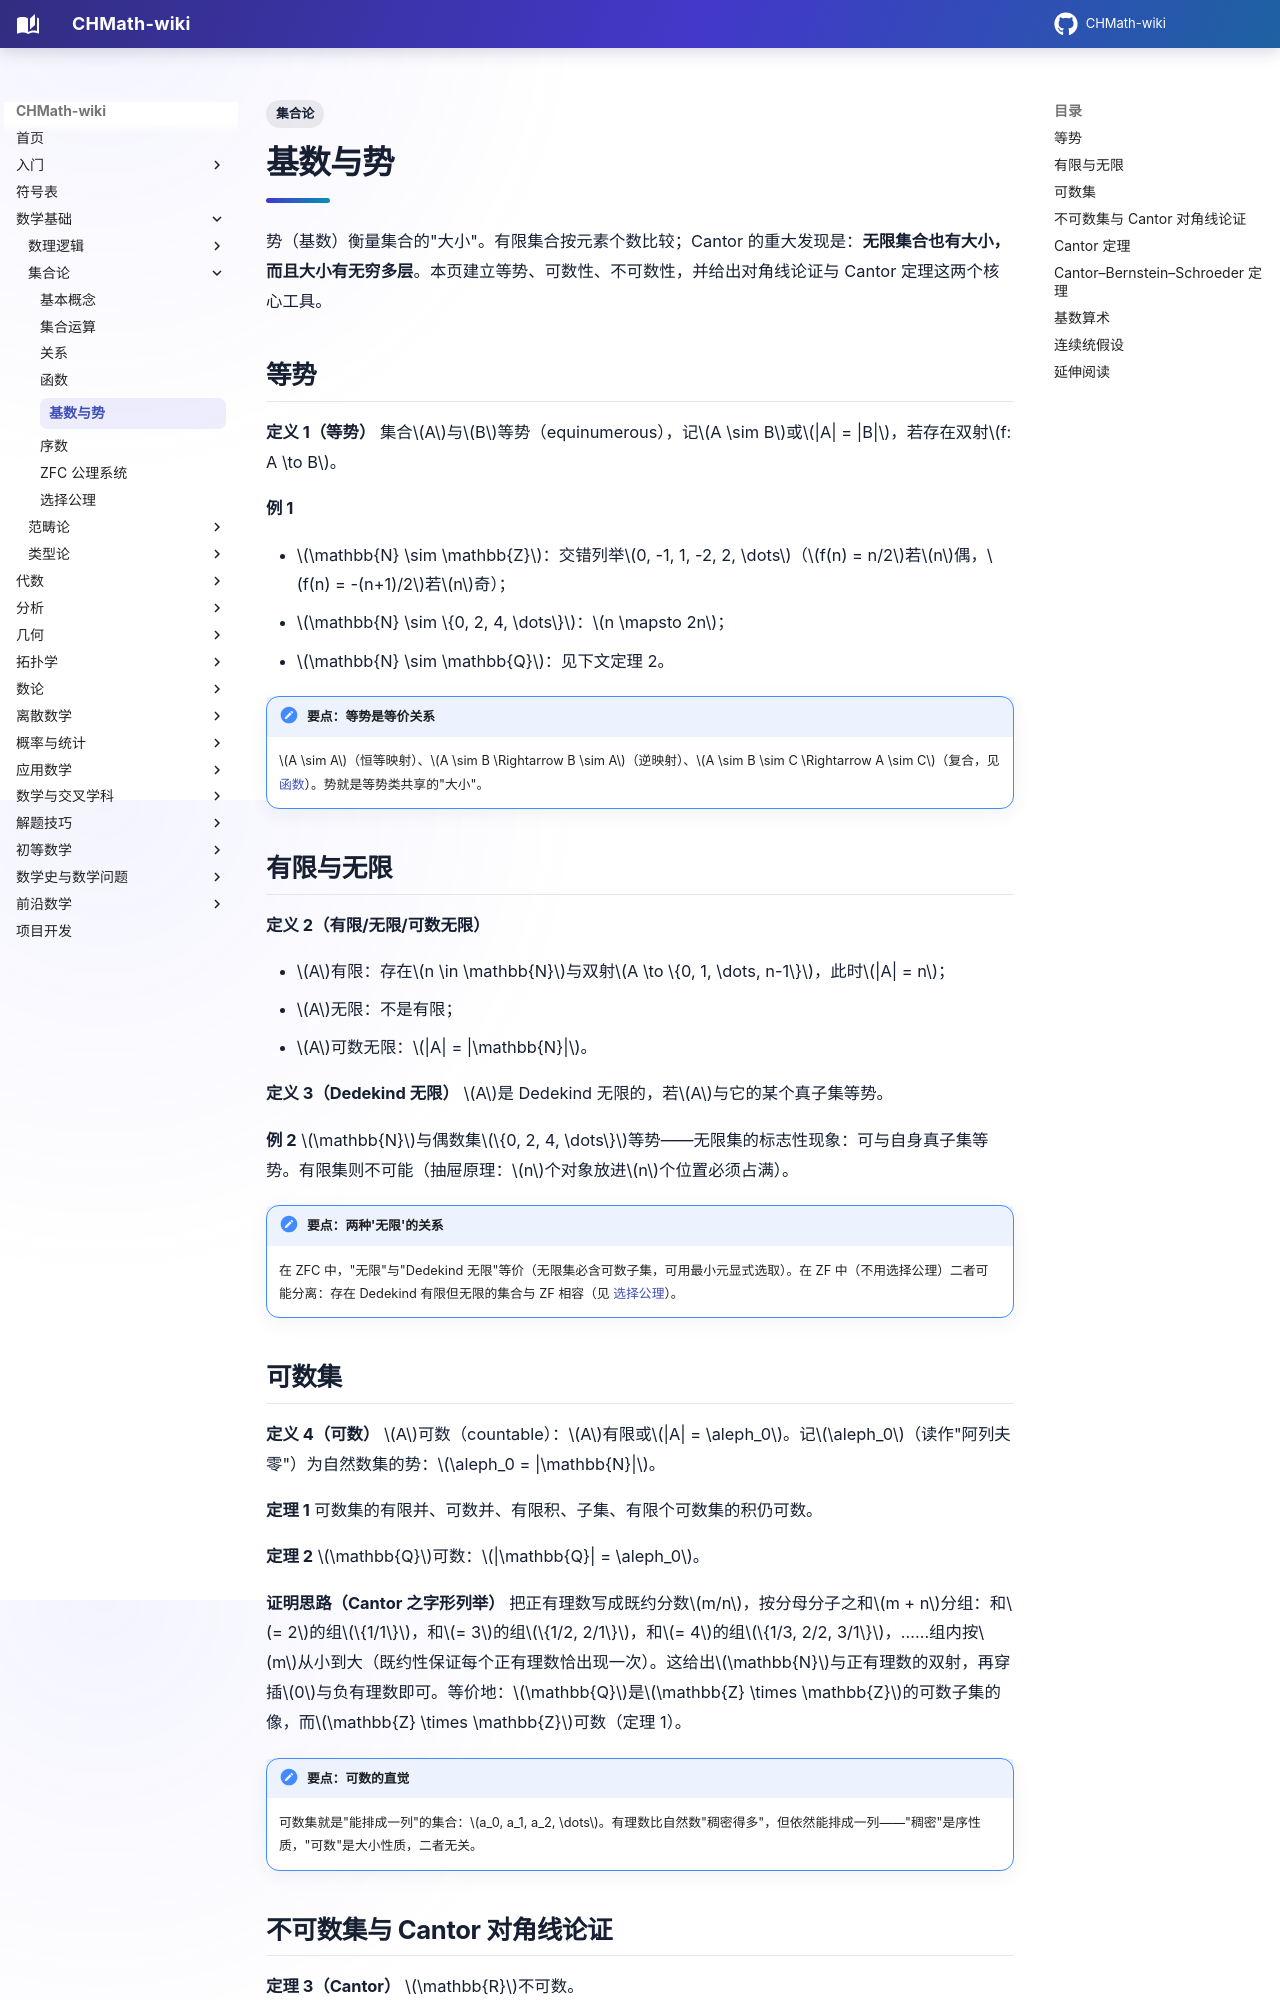

repository: FinParker/CHMath-wiki · page: foundations/set_theory/cardinality/index.html · generator: mkdocs

---
title: 基数与势
tags:
  - 集合论
---

# 基数与势

势（基数）衡量集合的"大小"。有限集合按元素个数比较；Cantor 的重大发现是：**无限集合也有大小，而且大小有无穷多层**。本页建立等势、可数性、不可数性，并给出对角线论证与 Cantor 定理这两个核心工具。

## 等势

**定义 1（等势）** 集合$A$与$B$等势（equinumerous），记$A \sim B$或$|A| = |B|$，若存在双射$f: A \to B$。

**例 1**

- $\mathbb{N} \sim \mathbb{Z}$：交错列举$0, -1, 1, -2, 2, \dots$（$f(n) = n/2$若$n$偶，$f(n) = -(n+1)/2$若$n$奇）；
- $\mathbb{N} \sim \{0, 2, 4, \dots\}$：$n \mapsto 2n$；
- $\mathbb{N} \sim \mathbb{Q}$：见下文定理 2。

!!! note "要点：等势是等价关系"
    $A \sim A$（恒等映射）、$A \sim B \Rightarrow B \sim A$（逆映射）、$A \sim B \sim C \Rightarrow A \sim C$（复合，见 [函数](functions.md)）。势就是等势类共享的"大小"。

## 有限与无限

**定义 2（有限/无限/可数无限）**

- $A$有限：存在$n \in \mathbb{N}$与双射$A \to \{0, 1, \dots, n-1\}$，此时$|A| = n$；
- $A$无限：不是有限；
- $A$可数无限：$|A| = |\mathbb{N}|$。

**定义 3（Dedekind 无限）** $A$是 Dedekind 无限的，若$A$与它的某个真子集等势。

**例 2** $\mathbb{N}$与偶数集$\{0, 2, 4, \dots\}$等势——无限集的标志性现象：可与自身真子集等势。有限集则不可能（抽屉原理：$n$个对象放进$n$个位置必须占满）。

!!! note "要点：两种'无限'的关系"
    在 ZFC 中，"无限"与"Dedekind 无限"等价（无限集必含可数子集，可用最小元显式选取）。在 ZF 中（不用选择公理）二者可能分离：存在 Dedekind 有限但无限的集合与 ZF 相容（见 [选择公理](axiom_of_choice.md)）。

## 可数集

**定义 4（可数）** $A$可数（countable）：$A$有限或$|A| = \aleph_0$。记$\aleph_0$（读作"阿列夫零"）为自然数集的势：$\aleph_0 = |\mathbb{N}|$。

**定理 1** 可数集的有限并、可数并、有限积、子集、有限个可数集的积仍可数。

**定理 2** $\mathbb{Q}$可数：$|\mathbb{Q}| = \aleph_0$。

**证明思路（Cantor 之字形列举）** 把正有理数写成既约分数$m/n$，按分母分子之和$m + n$分组：和$= 2$的组$\{1/1\}$，和$= 3$的组$\{1/2, 2/1\}$，和$= 4$的组$\{1/3, 2/2, 3/1\}$，……组内按$m$从小到大（既约性保证每个正有理数恰出现一次）。这给出$\mathbb{N}$与正有理数的双射，再穿插$0$与负有理数即可。等价地：$\mathbb{Q}$是$\mathbb{Z} \times \mathbb{Z}$的可数子集的像，而$\mathbb{Z} \times \mathbb{Z}$可数（定理 1）。

!!! note "要点：可数的直觉"
    可数集就是"能排成一列"的集合：$a_0, a_1, a_2, \dots$。有理数比自然数"稠密得多"，但依然能排成一列——"稠密"是序性质，"可数"是大小性质，二者无关。
